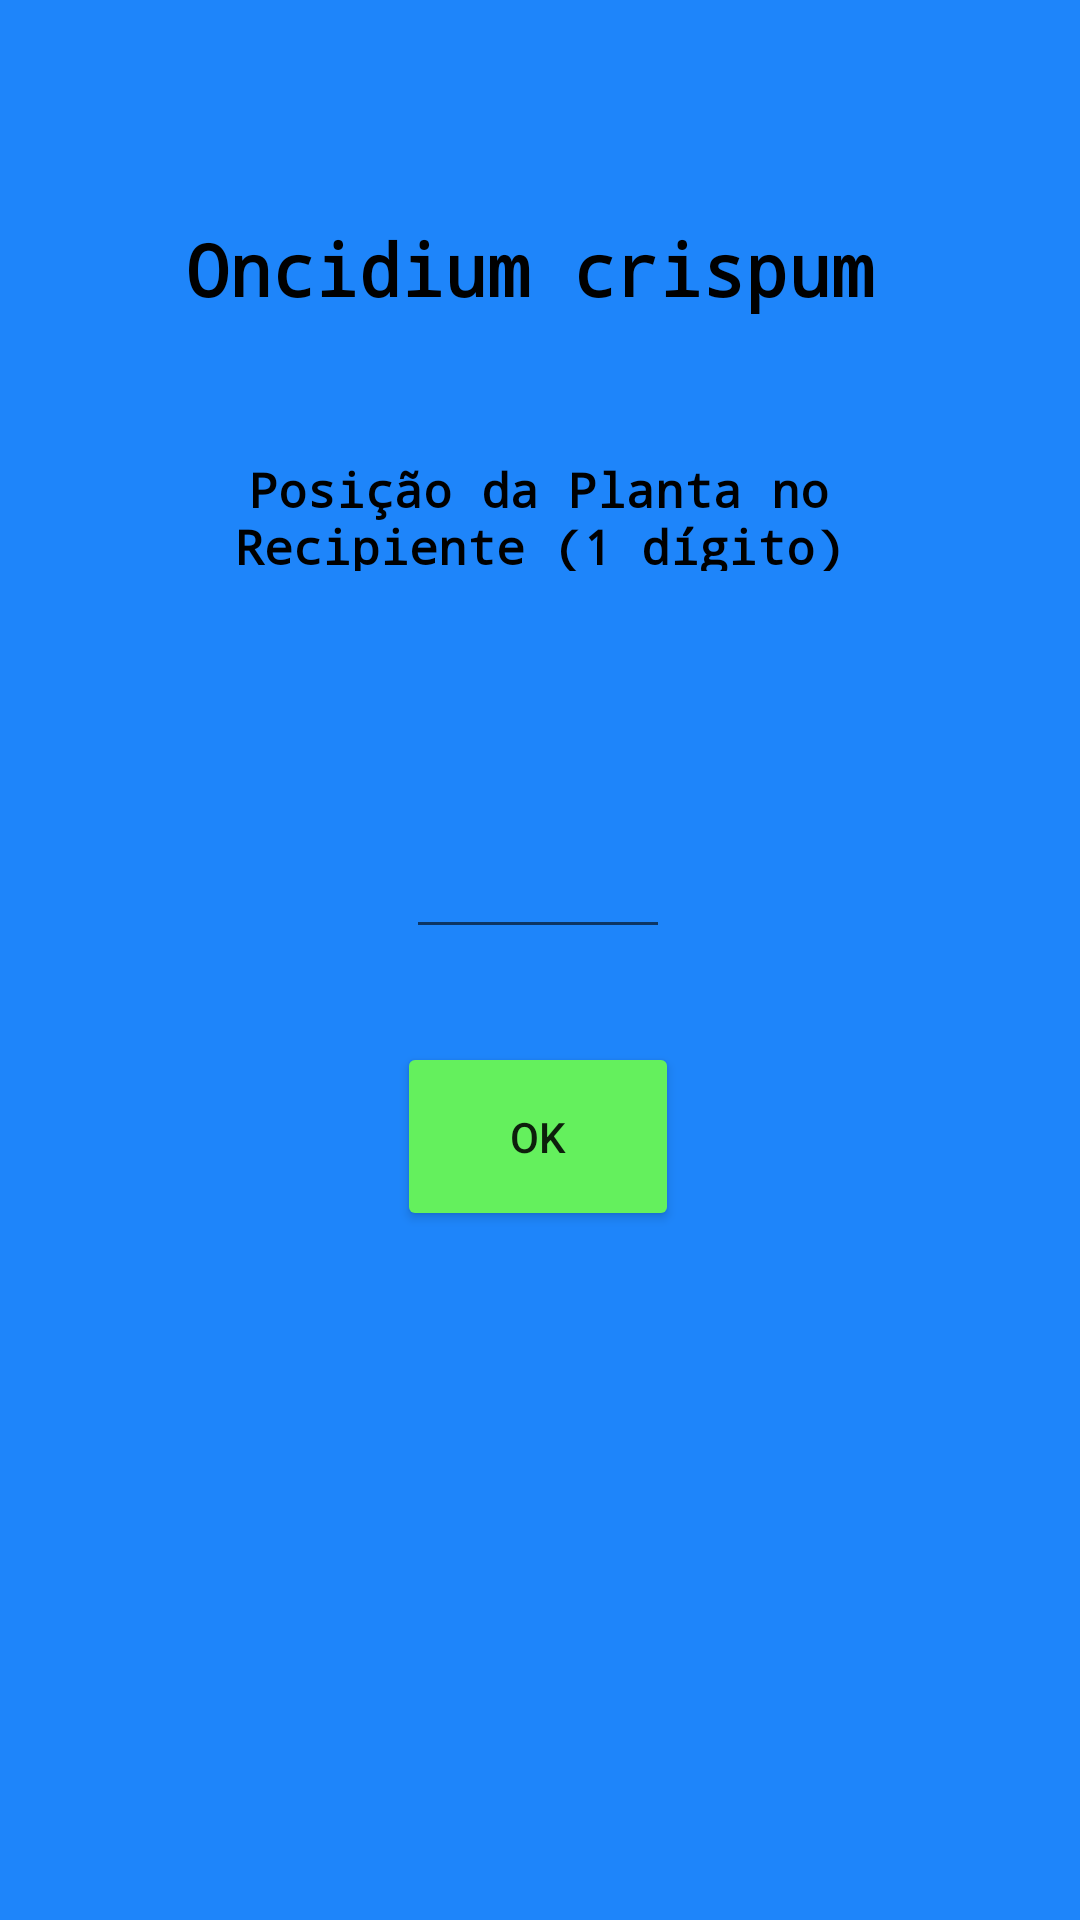

Here is an Android app screen rendered from its layout file. Give the layout XML and the strings, colors and styles it references.
<!-- AndroidManifest.xml: application theme Theme.Ocrispum -->
<!-- res/layout/activity_criar_codigo_posicao_da_planta_no_vaso.xml -->
<?xml version="1.0" encoding="utf-8"?>
<androidx.constraintlayout.widget.ConstraintLayout xmlns:android="http://schemas.android.com/apk/res/android"
    xmlns:app="http://schemas.android.com/apk/res-auto"
    xmlns:tools="http://schemas.android.com/tools"
    android:layout_width="match_parent"
    android:layout_height="match_parent"
    android:layout_gravity="center"
    android:background="#1E85FA"
    android:orientation="vertical"
    tools:context=".CriarCodigoPosicaoDaPlantaNoVaso">

    <TextView
        android:id="@+id/textView10"
        android:layout_width="236dp"
        android:layout_height="38dp"
        android:fontFamily="monospace"
        android:text="Posição da Planta no Recipiente (1 dígito)"
        android:textAlignment="center"
        android:textColor="#000000"
        android:textSize="16sp"
        android:textStyle="bold"
        app:layout_constraintBottom_toBottomOf="parent"
        app:layout_constraintEnd_toEndOf="parent"
        app:layout_constraintHorizontal_bias="0.497"
        app:layout_constraintLeft_toLeftOf="parent"
        app:layout_constraintRight_toRightOf="parent"
        app:layout_constraintStart_toStartOf="parent"
        app:layout_constraintTop_toTopOf="parent"
        app:layout_constraintVertical_bias="0.253" />

    <TextView
        android:id="@+id/textView"
        android:layout_width="236dp"
        android:layout_height="38dp"
        android:fontFamily="monospace"
        android:text="Oncidium crispum"
        android:textColor="#000000"
        android:textSize="24sp"
        android:textStyle="bold"
        app:layout_constraintBottom_toBottomOf="parent"
        app:layout_constraintEnd_toEndOf="parent"
        app:layout_constraintLeft_toLeftOf="parent"
        app:layout_constraintRight_toRightOf="parent"
        app:layout_constraintStart_toStartOf="parent"
        app:layout_constraintTop_toTopOf="parent"
        app:layout_constraintVertical_bias="0.122" />

    <EditText
        android:id="@+id/posicaoDaPlanta"
        android:layout_width="88dp"
        android:layout_height="73dp"
        android:layout_marginTop="132dp"
        android:ems="10"
        android:inputType="number"
        android:maxLength="1"
        app:layout_constraintEnd_toEndOf="parent"
        app:layout_constraintHorizontal_bias="0.498"
        app:layout_constraintStart_toStartOf="parent"
        app:layout_constraintTop_toBottomOf="@+id/textView" />

    <Button
        android:id="@+id/botaoOK"
        android:layout_width="94dp"
        android:layout_height="63dp"
        android:layout_marginTop="236dp"
        android:backgroundTint="#64F05D"
        android:text="OK"
        app:layout_constraintEnd_toEndOf="parent"
        app:layout_constraintHorizontal_bias="0.498"
        app:layout_constraintStart_toStartOf="parent"
        app:layout_constraintTop_toBottomOf="@+id/textView" />

</androidx.constraintlayout.widget.ConstraintLayout>
<!-- resources referenced by this layout -->
<resources>
  <style name="Theme.Ocrispum" parent="Theme.AppCompat.Light.NoActionBar">
          
          <item name="colorPrimary">@color/purple_500</item>
          <item name="colorPrimaryVariant">@color/purple_700</item>
          <item name="colorOnPrimary">@color/white</item>
          
          <item name="colorSecondary">@color/teal_200</item>
          <item name="colorSecondaryVariant">@color/teal_700</item>
          <item name="colorOnSecondary">@color/black</item>
          
          <item name="android:statusBarColor" tools:targetApi="l">?attr/colorPrimaryVariant</item>
          
      </style>
  <!-- not gathered from this repository: default colours our renderer supplied (Android Studio template values) -->
  <color name="purple_500">#FF6200EE</color>
  <color name="purple_700">#FF3700B3</color>
  <color name="teal_200">#FF03DAC5</color>
  <color name="teal_700">#FF018786</color>
  <color name="black">#FF000000</color>
  <color name="white">#FFFFFFFF</color>
</resources>
